Photos from the image-classification dataset "nonfixed_data" in the GitHub repository k6zma/CavitationBubbles. Its 14 classes are: 0_water, 12.5_ alcohol, 12.5_alcohol, 25_ alcohol, 25_alcohol, 50_ alcohol, 50_alcohol, 5_ alcohol, 5_alcohol, 75_ alcohol, 75_alcohol, 96_ alcohol, 96_alcohol, Water.

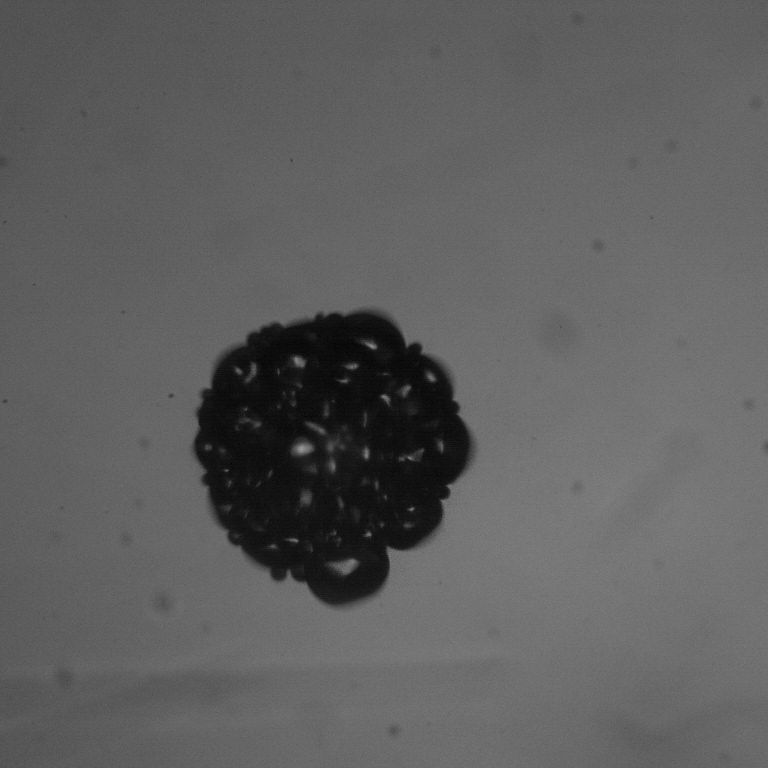
Label: 12.5_alcohol

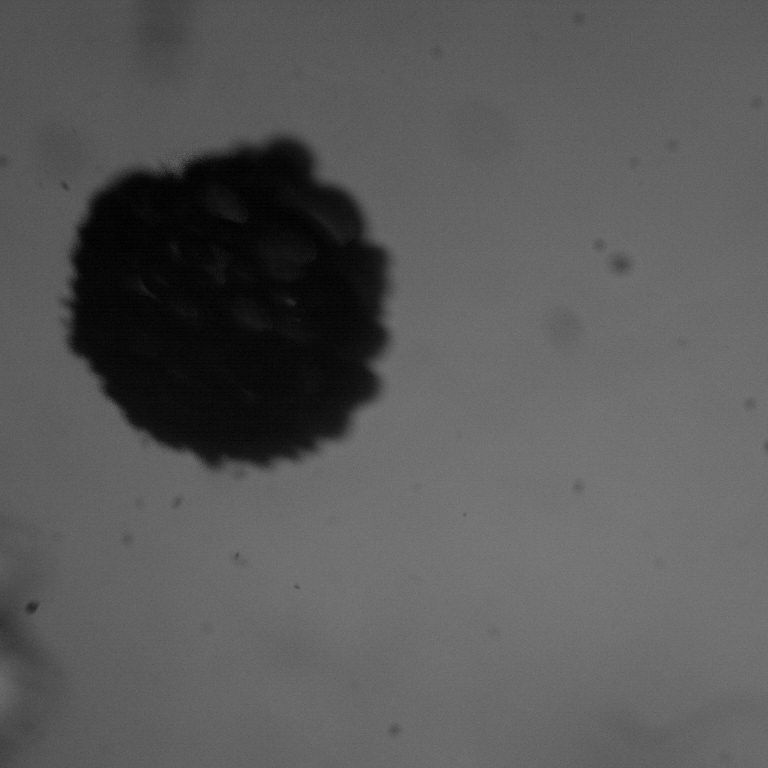
Label: 25_ alcohol

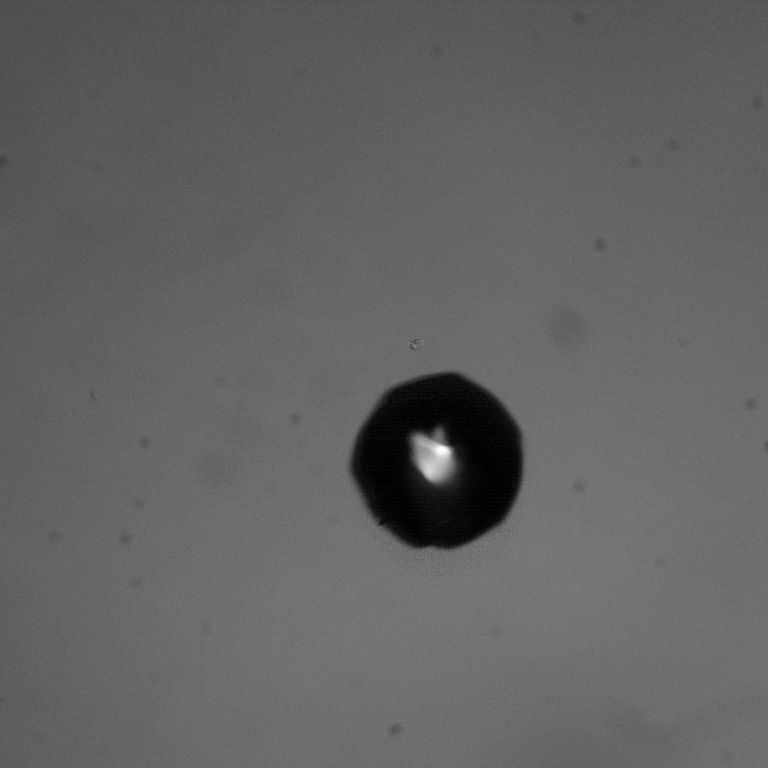
Label: 96_ alcohol

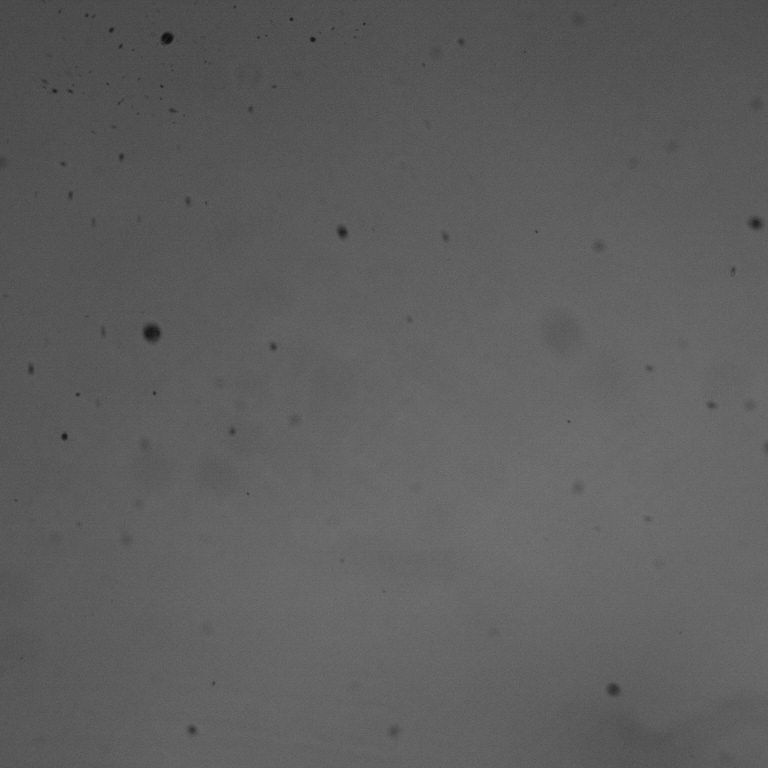
Label: 75_ alcohol

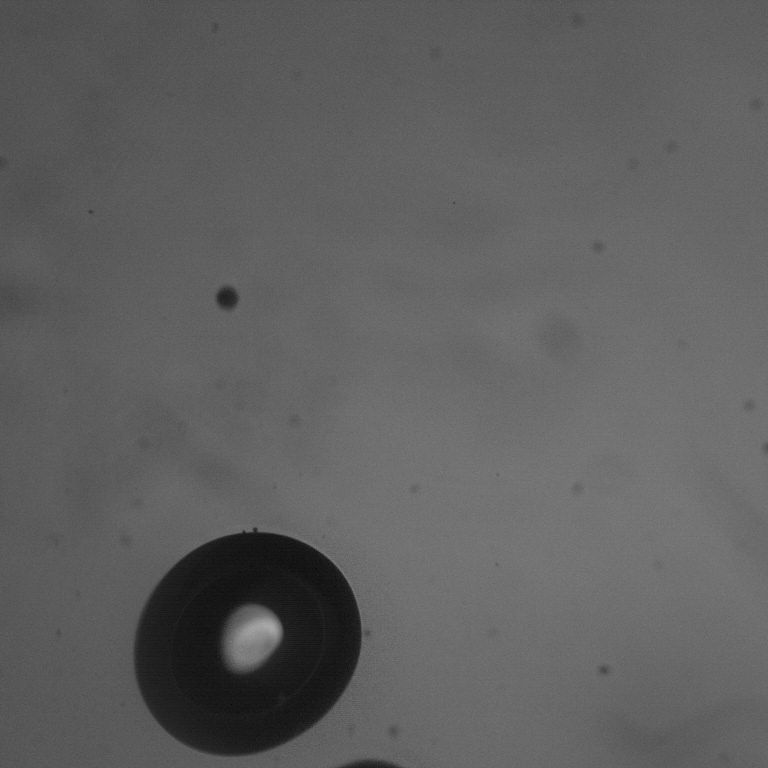
Label: 50_alcohol

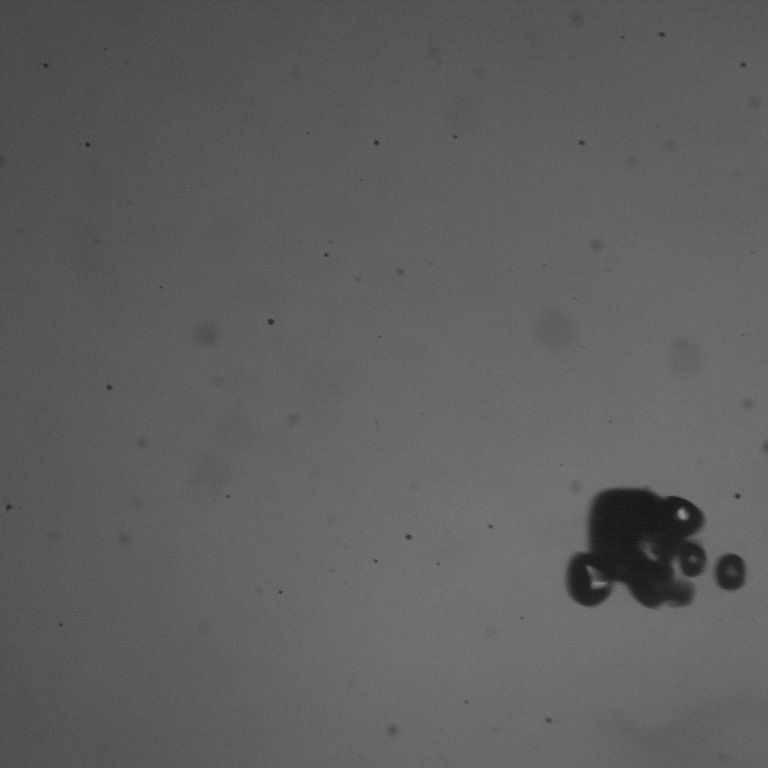
Label: 0_water
